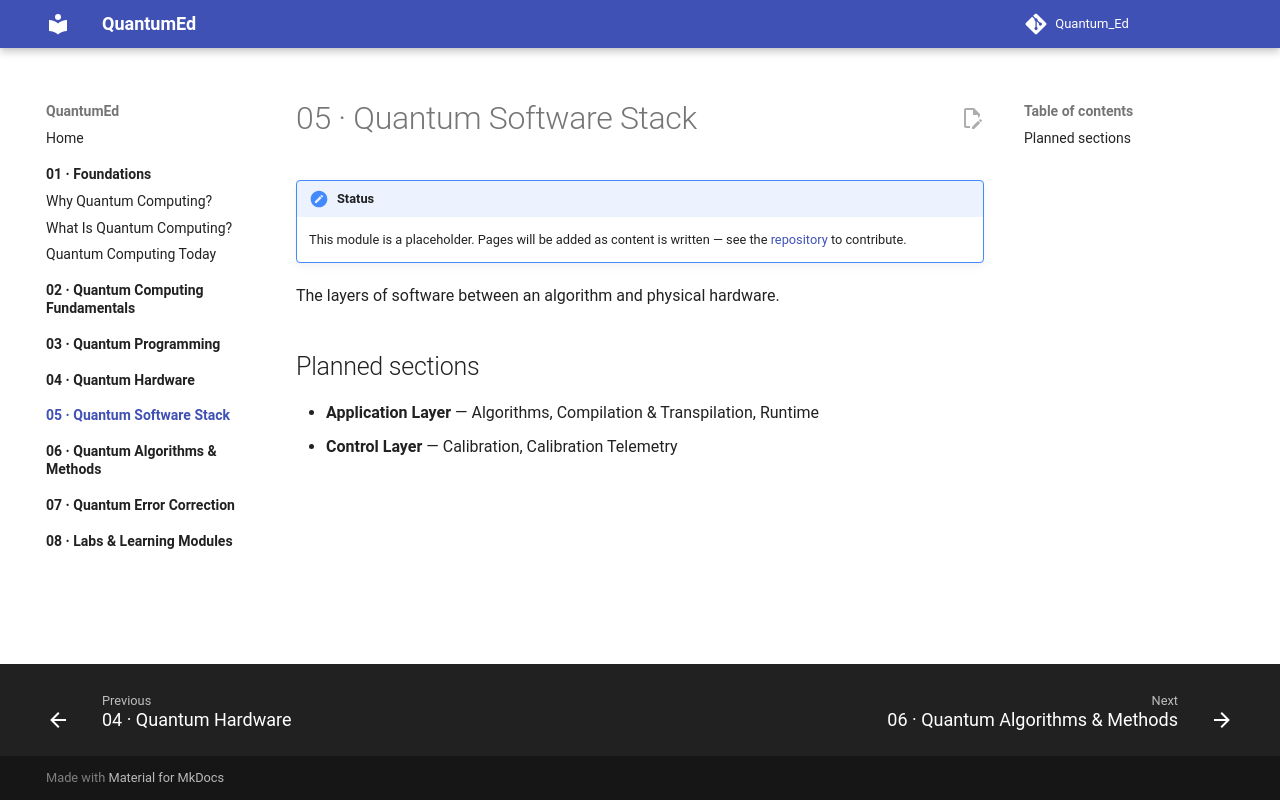

repository: Center-for-Quantum-and-Nanotechnology/Quantum_Ed · page: 05-software-stack/index.html · generator: mkdocs

# 05 · Quantum Software Stack

!!! note "Status"
    This module is a placeholder. Pages will be added as content is written — see the [repository](https://github.com/Center-for-Quantum-and-Nanotechnology/Quantum_Ed) to contribute.

The layers of software between an algorithm and physical hardware.

## Planned sections

- **Application Layer** — Algorithms, Compilation & Transpilation, Runtime
- **Control Layer** — Calibration, Calibration Telemetry
